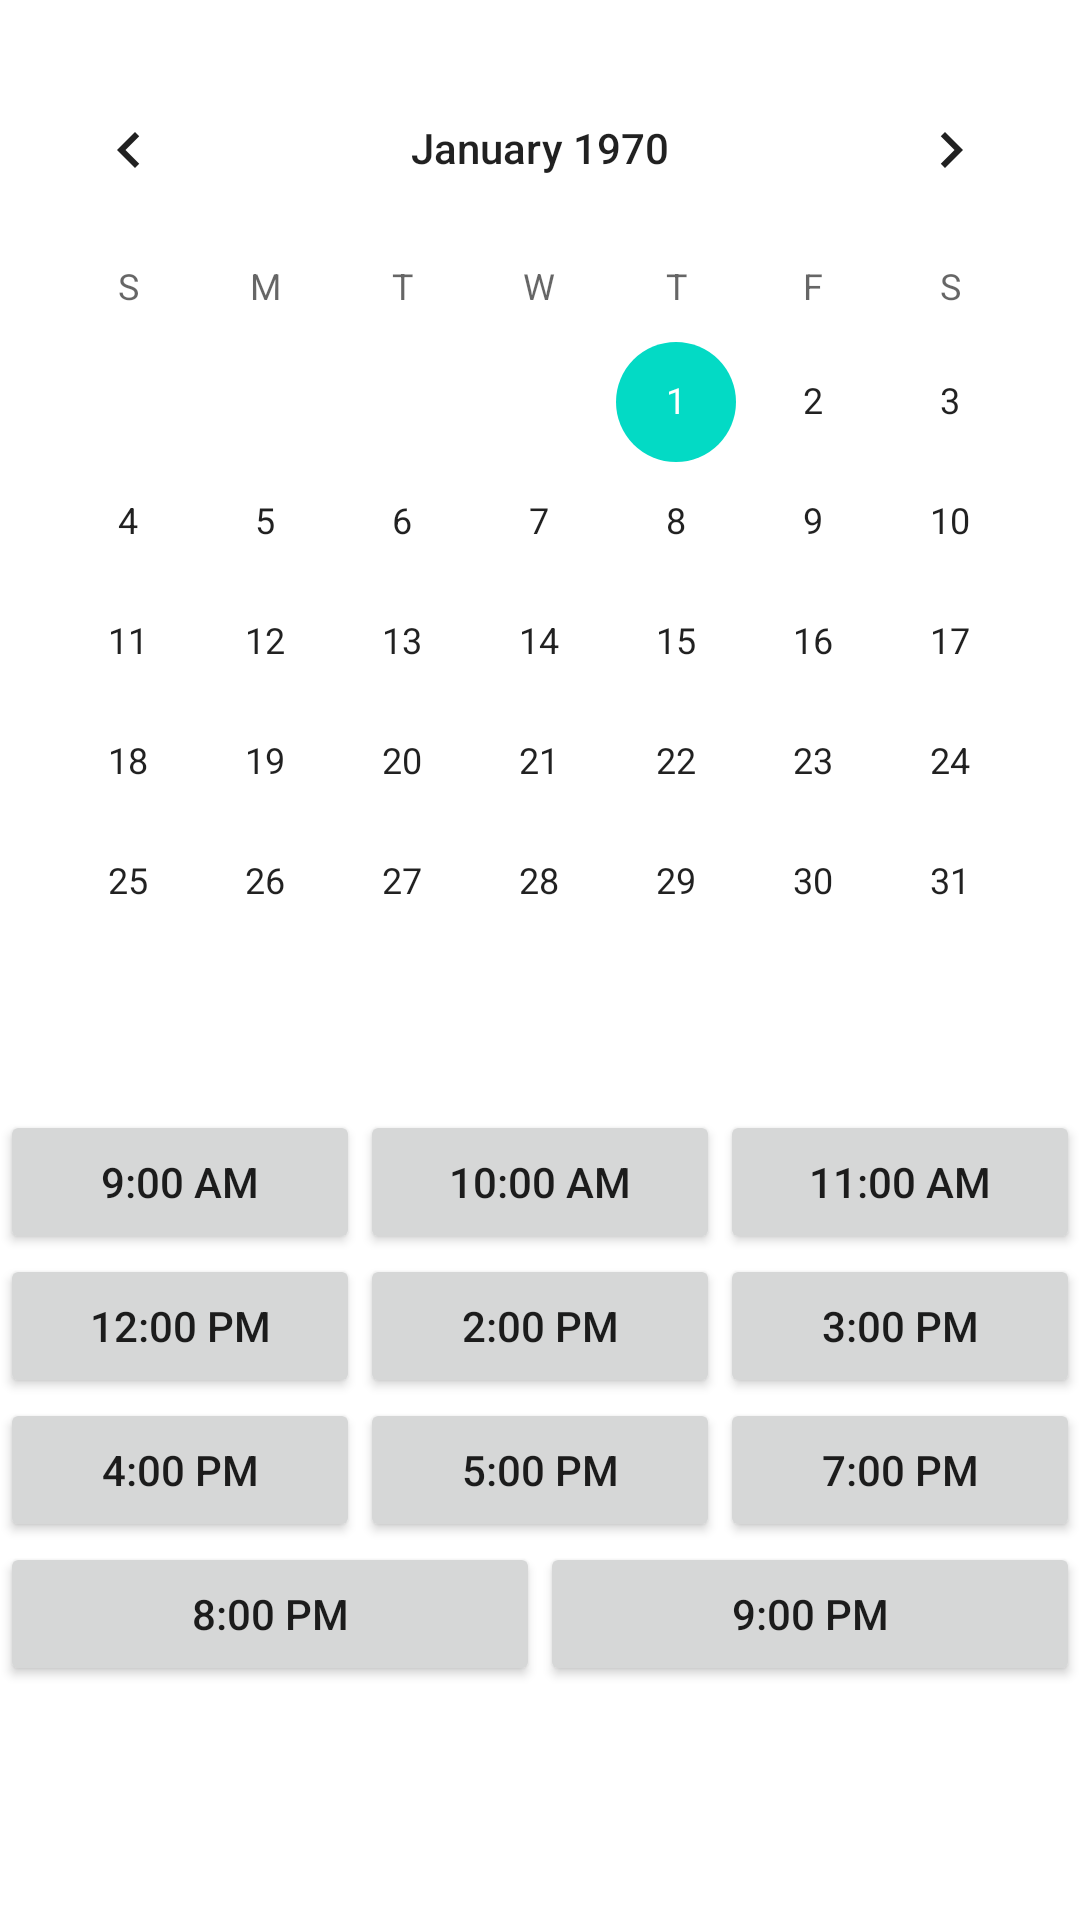

Here is an Android app screen rendered from its layout file. Give the layout XML and the strings, colors and styles it references.
<!-- AndroidManifest.xml: application theme Theme.HealthcareApp -->
<!-- res/layout/activity_patient_calendar.xml -->
<RelativeLayout xmlns:android="http://schemas.android.com/apk/res/android"
    android:layout_width="match_parent"
    android:layout_height="match_parent">

    
    <CalendarView
        android:id="@+id/calendarView"
        android:layout_width="match_parent"
        android:layout_height="wrap_content"
        android:layout_marginTop="16dp" />

    <LinearLayout
        android:id="@+id/timeSlotsLayout"
        android:layout_width="match_parent"
        android:layout_height="wrap_content"
        android:layout_below="@id/calendarView"
        android:orientation="vertical"
        android:layout_marginTop="16dp">

        <LinearLayout
            android:layout_width="match_parent"
            android:layout_height="wrap_content"
            android:orientation="horizontal">

            <Button
                android:id="@+id/button9AM"
                android:layout_width="0dp"
                android:layout_height="wrap_content"
                android:layout_weight="1"
                android:text="9:00 AM" />

            <Button
                android:id="@+id/button10AM"
                android:layout_width="0dp"
                android:layout_height="wrap_content"
                android:layout_weight="1"
                android:text="10:00 AM" />

            <Button
                android:id="@+id/button11AM"
                android:layout_width="0dp"
                android:layout_height="wrap_content"
                android:layout_weight="1"
                android:text="11:00 AM" />
        </LinearLayout>

        <LinearLayout
            android:layout_width="match_parent"
            android:layout_height="wrap_content"
            android:orientation="horizontal">

            <Button
                android:id="@+id/button12PM"
                android:layout_width="0dp"
                android:layout_height="wrap_content"
                android:layout_weight="1"
                android:text="12:00 PM" />

            <Button
                android:id="@+id/button2PM"
                android:layout_width="0dp"
                android:layout_height="wrap_content"
                android:layout_weight="1"
                android:text="2:00 PM" />

            <Button
                android:id="@+id/button3PM"
                android:layout_width="0dp"
                android:layout_height="wrap_content"
                android:layout_weight="1"
                android:text="3:00 PM" />
        </LinearLayout>

        <LinearLayout
            android:layout_width="match_parent"
            android:layout_height="wrap_content"
            android:orientation="horizontal">

            <Button
                android:id="@+id/button4PM"
                android:layout_width="0dp"
                android:layout_height="wrap_content"
                android:layout_weight="1"
                android:text="4:00 PM" />

            <Button
                android:id="@+id/button5PM"
                android:layout_width="0dp"
                android:layout_height="wrap_content"
                android:layout_weight="1"
                android:text="5:00 PM" />

            <Button
                android:id="@+id/button7PM"
                android:layout_width="0dp"
                android:layout_height="wrap_content"
                android:layout_weight="1"
                android:text="7:00 PM" />
        </LinearLayout>

        <LinearLayout
            android:layout_width="match_parent"
            android:layout_height="wrap_content"
            android:orientation="horizontal">

            <Button
                android:id="@+id/button8PM"
                android:layout_width="0dp"
                android:layout_height="wrap_content"
                android:layout_weight="1"
                android:text="8:00 PM" />
            <Button
                android:id="@+id/button9PM"
                android:layout_width="0dp"
                android:layout_height="wrap_content"
                android:layout_weight="1"
                android:text="9:00 PM" />


            
        </LinearLayout>

    </LinearLayout>




</RelativeLayout>
<!-- resources referenced by this layout -->
<resources>
  <style name="Theme.HealthcareApp" parent="Theme.MaterialComponents.DayNight.NoActionBar">
          
          <item name="colorPrimary">@color/purple_500</item>
          <item name="colorPrimaryVariant">@color/teal_700</item>
          <item name="colorOnPrimary">@color/white</item>
          
          <item name="colorSecondary">@color/teal_200</item>
          <item name="colorSecondaryVariant">@color/teal_700</item>
          <item name="colorOnSecondary">@color/black</item>
          
          <item name="android:statusBarColor">?attr/colorPrimaryVariant</item>
          
      </style>
  <color name="purple_500">#FF6200EE</color>
  <color name="teal_700">#FF018786</color>
  <color name="white">#FFFFFFFF</color>
  <color name="teal_200">#FF03DAC5</color>
  <color name="black">#FF000000</color>
</resources>
